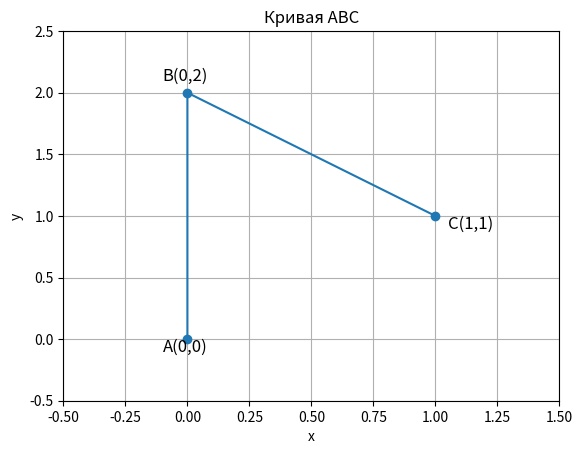

This chart was generated by the following Python code:
import matplotlib.pyplot as plt

# Определим координаты точек
A = (0, 0)
B = (0, 2)
C = (1, 1)

# Создаём массивы x и y для построения ломаной
x = [A[0], B[0], C[0]]
y = [A[1], B[1], C[1]]

# Создаём график
plt.plot(x, y, marker='o')

# Подписываем точки
plt.text(A[0] - 0.1, A[1] - 0.1, 'A(0,0)', fontsize=12)
plt.text(B[0] - 0.1, B[1] + 0.1, 'B(0,2)', fontsize=12)
plt.text(C[0] + 0.05, C[1] - 0.1, 'C(1,1)', fontsize=12)

# Подписываем оси
plt.xlabel('x')
plt.ylabel('y')

# Устанавливаем границы графика
plt.xlim(-0.5, 1.5)
plt.ylim(-0.5, 2.5)

# Показываем сетку
plt.grid()

# Показываем график
plt.title('Кривая ABC')
plt.show()